The GitHub repository Lastopia/COMP9517-Arcadia contains a labelled image folder "NN_Dataset" with 12 categories: ants, bees, beetles, caterpillars, earthworms, earwigs, grasshoppers, moths, slugs, snails, wasps, weevils. Examples follow, each with its label.

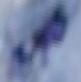
Label: ants

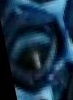
Label: bees

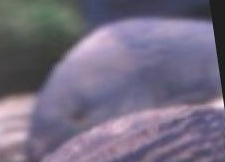
Label: slugs

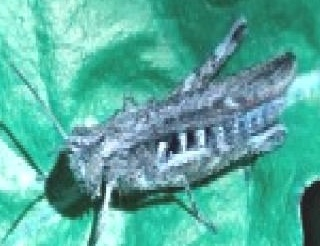
Label: grasshoppers

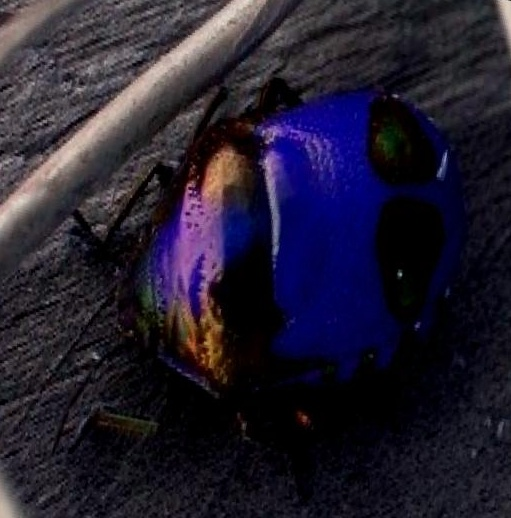
Label: beetles

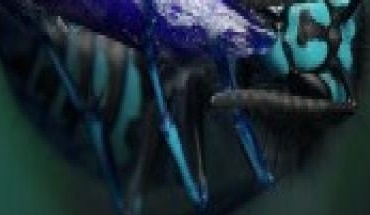
Label: wasps
